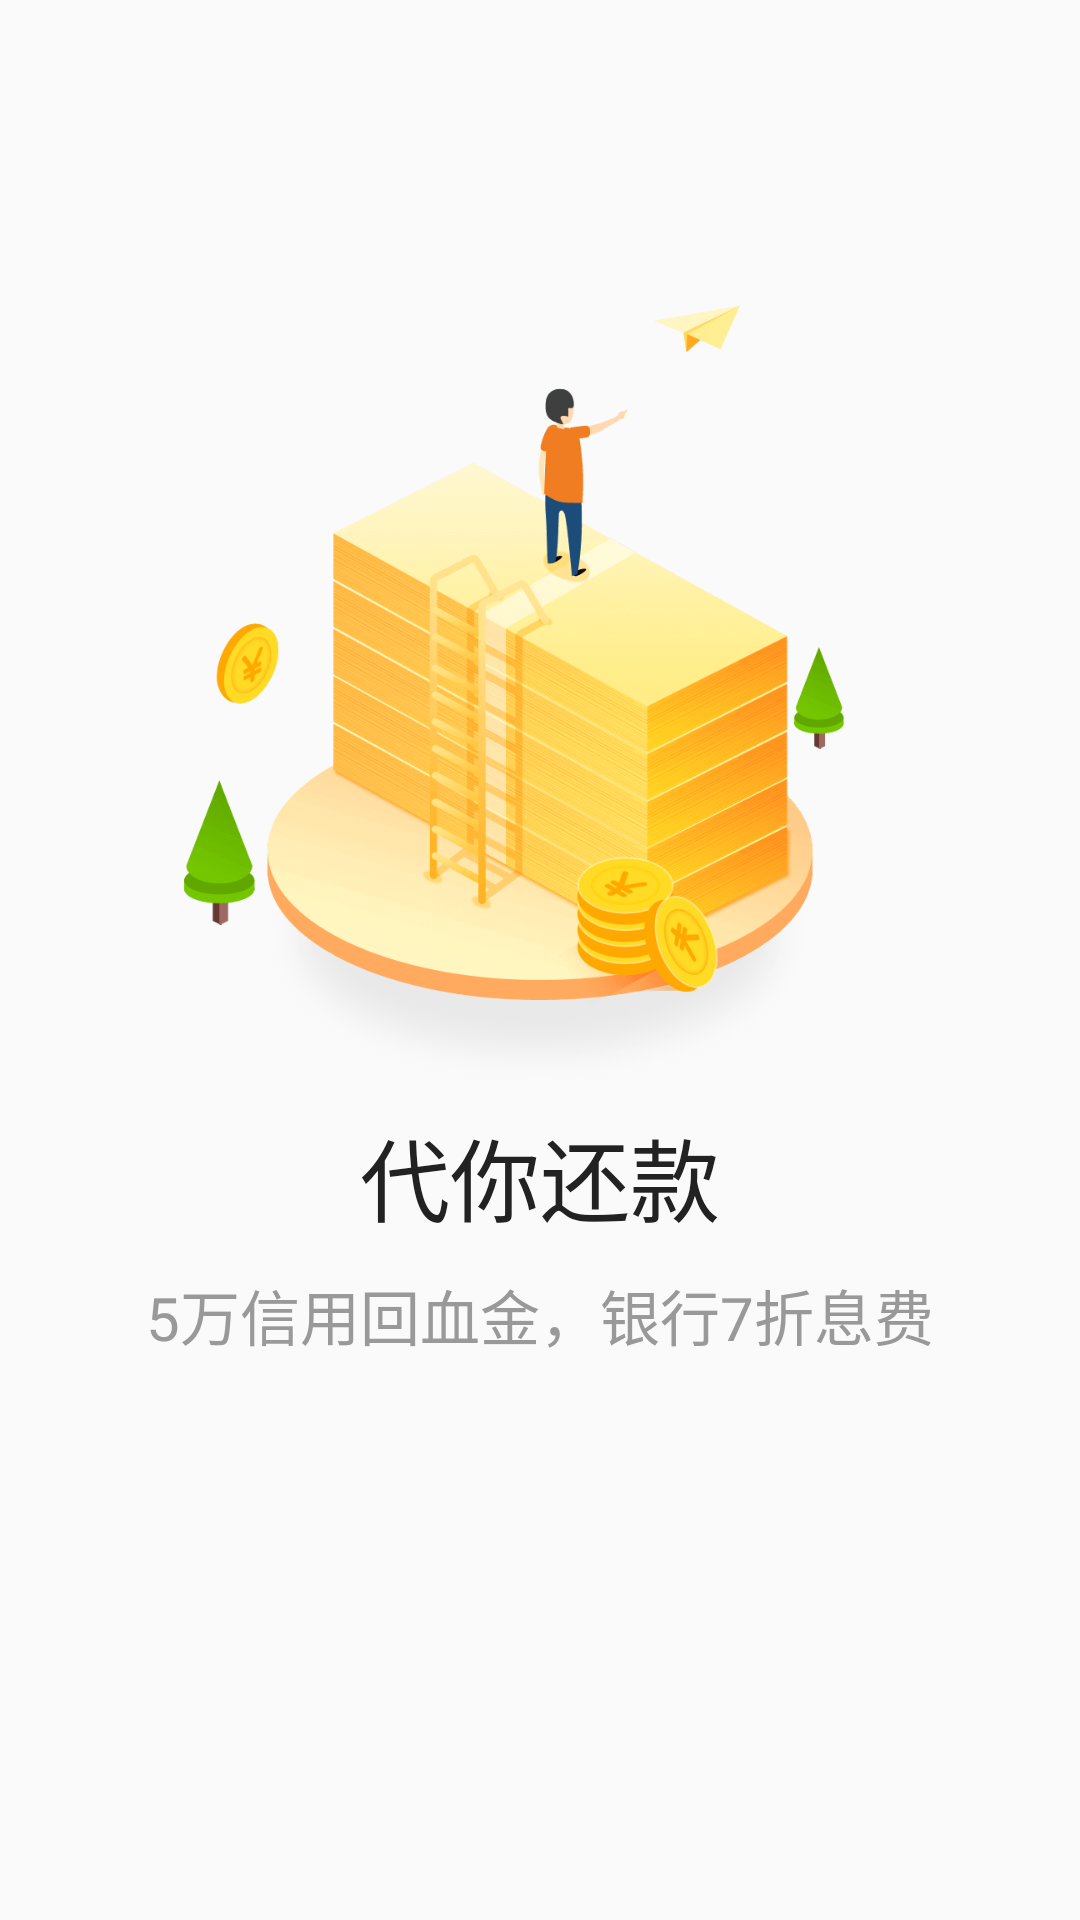

Here is an Android app screen rendered from its layout file. Give the layout XML and the strings, colors and styles it references.
<!-- AndroidManifest.xml: application theme AppTheme -->
<!-- res/layout/view_splash_layout_3.xml -->
<?xml version="1.0" encoding="utf-8"?>
<RelativeLayout
    xmlns:android="http://schemas.android.com/apk/res/android"
    android:orientation="vertical"
    android:background="@color/splash_layout"
    android:layout_width="match_parent"
    android:layout_height="match_parent">
    <ImageView
        android:id="@+id/iv_splash_banner3"
        android:src="@drawable/icon_splash_3"
        android:layout_marginTop="70dp"
        android:layout_centerHorizontal="true"
        android:layout_width="300dp"
        android:layout_height="300dp" />
    <TextView
        android:text="代你还款"
        android:textSize="30sp"
        android:textColor="@color/splash_main_title_color"
        android:id="@+id/tv_splash_title3"
        android:layout_width="wrap_content"
        android:layout_height="wrap_content"
        android:layout_centerHorizontal="true"
        android:layout_below="@+id/iv_splash_banner3"  />
    <TextView
        android:text="5万信用回血金，银行7折息费"
        android:textSize="20sp"
        android:layout_marginTop="10dp"
        android:textColor="@color/splash_subtitle_color"
        android:layout_below="@+id/tv_splash_title3"
        android:layout_width="wrap_content"
        android:layout_height="wrap_content"
        android:layout_centerHorizontal="true"/>
    <LinearLayout
        android:layout_alignParentBottom="true"
        android:layout_marginBottom="60dp"
        android:layout_centerHorizontal="true"
        android:layout_width="wrap_content"
        android:layout_height="wrap_content"
        android:orientation="horizontal">
        <ImageView
            android:src="@drawable/splash_bottom_point_unselected"
            android:layout_width="15dp"
            android:layout_height="15dp" />
        <ImageView
            android:src="@drawable/splash_bottom_point_unselected"
            android:layout_marginStart="10dp"
            android:layout_width="15dp"
            android:layout_height="15dp" />
        <ImageView
            android:src="@drawable/splash_bottom_point_selected"
            android:layout_marginStart="10dp"
            android:layout_width="15dp"
            android:layout_height="15dp" />
        <ImageView
            android:src="@drawable/splash_bottom_point_unselected"
            android:layout_marginStart="10dp"
            android:layout_width="15dp"
            android:layout_height="15dp" />
    </LinearLayout>
</RelativeLayout>
<!-- resources referenced by this layout -->
<resources>
  <color name="splash_layout">#00000000</color>
  <color name="splash_main_title_color">#222222</color>
  <color name="splash_subtitle_color">#999999</color>
  <!-- drawable icon_splash_3: png bitmap (drawable, 148675 bytes) -->
  <style name="AppTheme" parent="Theme.AppCompat.Light.NoActionBar">
          
          <item name="colorPrimary">@color/colorPrimary</item>
          <item name="colorPrimaryDark">@color/colorPrimaryDark</item>
          <item name="colorAccent">@color/colorAccent</item>
          
          
          <item name="android:statusBarColor">@color/colorStatue</item>
      </style>
  
      //解决冷启动方案
  <color name="colorPrimary">#3F51B5</color>
  <color name="colorPrimaryDark">#303F9F</color>
  <color name="colorAccent">#FECD15</color>
  <color name="colorStatue">#fff</color>
</resources>
